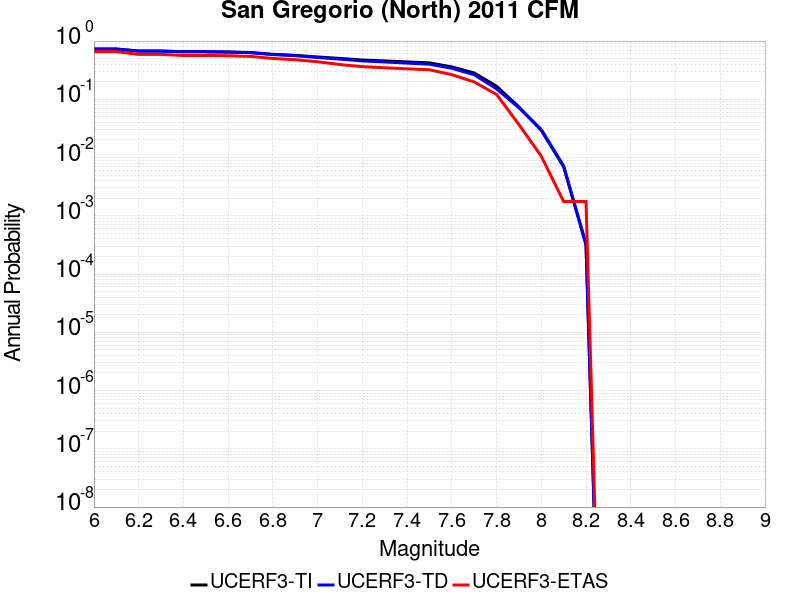

The file beside this chart, header and first rows:
Magnitude, UCERF3-TI Prob, UCERF3-TD Prob, UCERF3-ETAS Prob
6.0, 0.7307, 0.7286, 0.6591
6.1, 0.7307, 0.7286, 0.6591
6.2, 0.6743, 0.6715, 0.5905
6.3, 0.6743, 0.6715, 0.5905
6.4, 0.6578, 0.655, 0.5659
6.5, 0.6572, 0.6544, 0.5659
6.6, 0.6489, 0.6461, 0.5606
6.7, 0.6346, 0.6316, 0.5448
6.8, 0.5928, 0.5865, 0.5026
6.9, 0.5685, 0.5603, 0.478
7.0, 0.533, 0.5221, 0.4411
7.1, 0.5035, 0.4899, 0.3954
7.2, 0.4727, 0.4561, 0.3638
7.3, 0.4559, 0.4374, 0.348
7.4, 0.4387, 0.4184, 0.3339
7.5, 0.4218, 0.4007, 0.3216
7.6, 0.3598, 0.3408, 0.2654
7.7, 0.2834, 0.2645, 0.1986
7.8, 0.1678, 0.1511, 0.1213
7.9, 0.074, 0.07148, 0.03691
8.0, 0.02939, 0.03029, 0.01054
8.1, 0.006935, 0.007197, 0.001757
8.2, 3.3139822E-4, 3.1315166E-4, 0.001757
